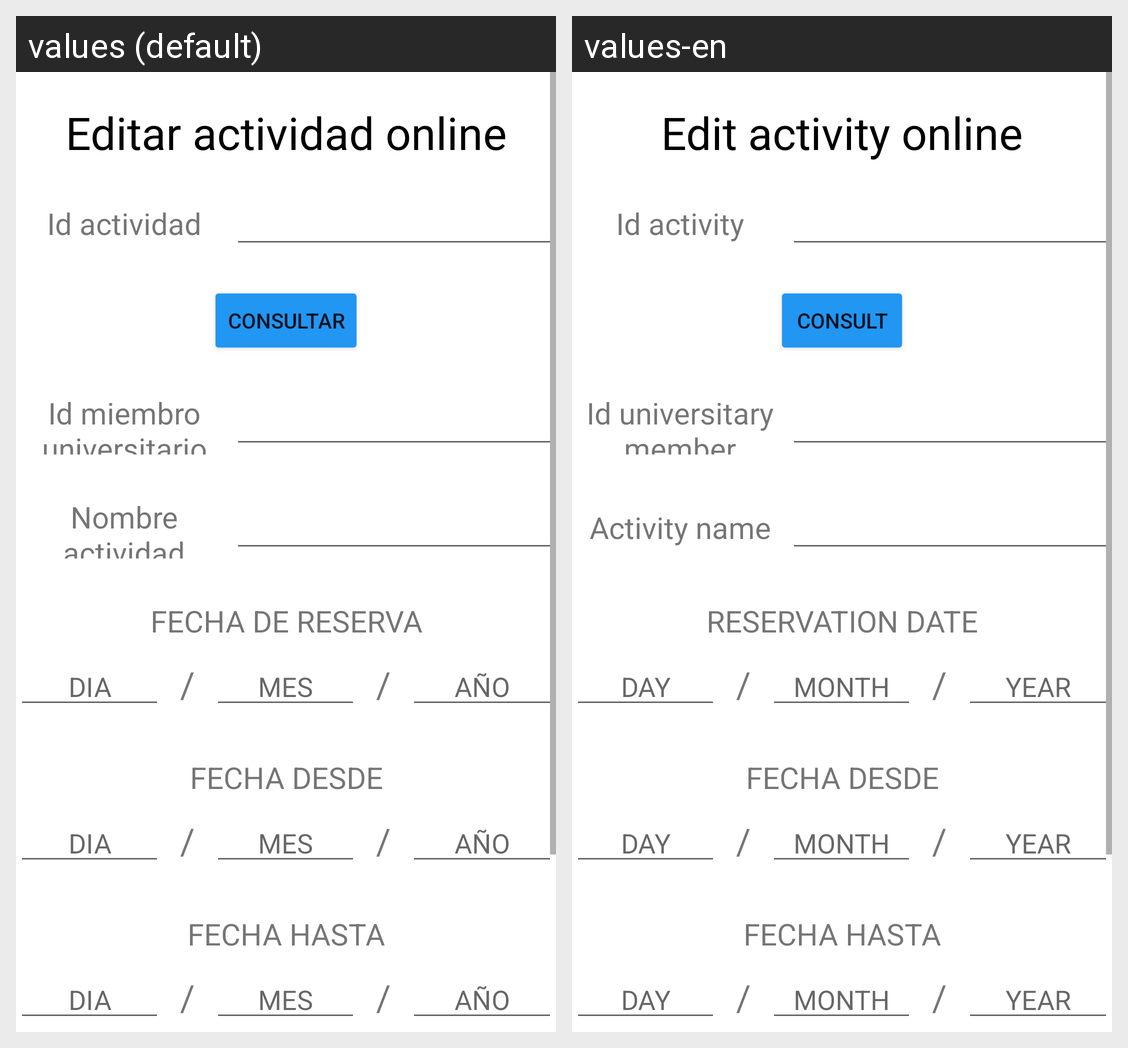

Strings drawn on this Android screen and how each of the app's shown locales translates them:
Android screen res/layout/activity_editar_actividad_externo.xml rendered under 2 locales, left to right: values (default), values-en. Device: Nexus 5 (rendered at 1080×1920; each locale shown at half size, 540×960, under a caption strip naming it); theme Theme.App_proyecto01.
Strings drawn on this screen, with the default value and each locale's value (text and hints the layout hard-codes, and strings that could not be matched under every locale, appear in the picture but are not listed):

editarActividadO
  values: Editar actividad online
  values-en: Edit activity online

idActividad
  values: Id actividad
  values-en: Id activity

consultar
  values: Consultar
  values-en: Consult

idMiembroUniversitario
  values: Id miembro universitario
  values-en: Id universitary member

nombreActividad
  values: Nombre actividad
  values-en: Activity name

fechaReserva
  values: FECHA DE RESERVA
  values-en: RESERVATION DATE

dia
  values: DIA
  values-en: DAY

mes
  values: MES
  values-en: MONTH

anio
  values: AÑO
  values-en: YEAR

fechaDesde
  values: FECHA DESDE
  values-en: FECHA DESDE

fechaHasta
  values: FECHA HASTA
  values-en: FECHA HASTA
